Run: headless pygame with SDL's dummy video driver; simulated clock (each Clock.tick advances the game by its frame time, no real sleeping); random seed 0; keys injected as events and as key.get_pressed() state; no mouse input.
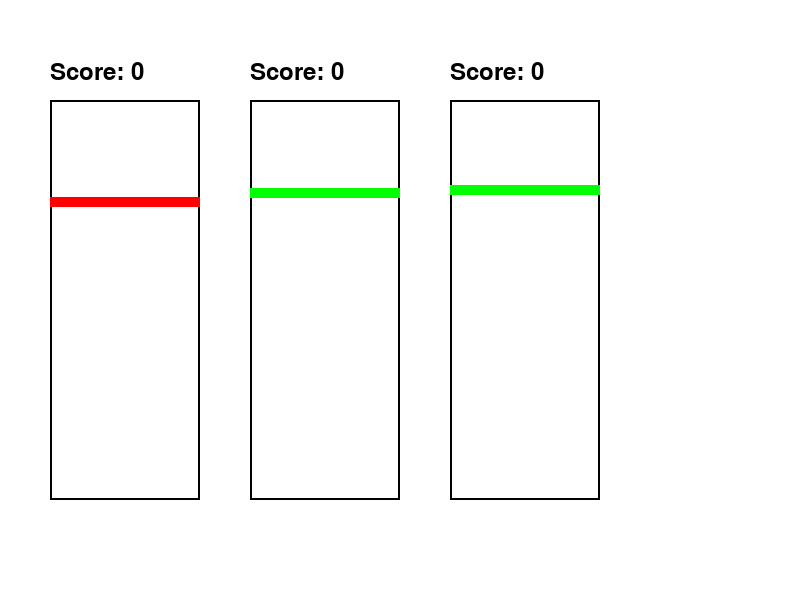
Frame 1 of 4 · flips 1–60 · no input
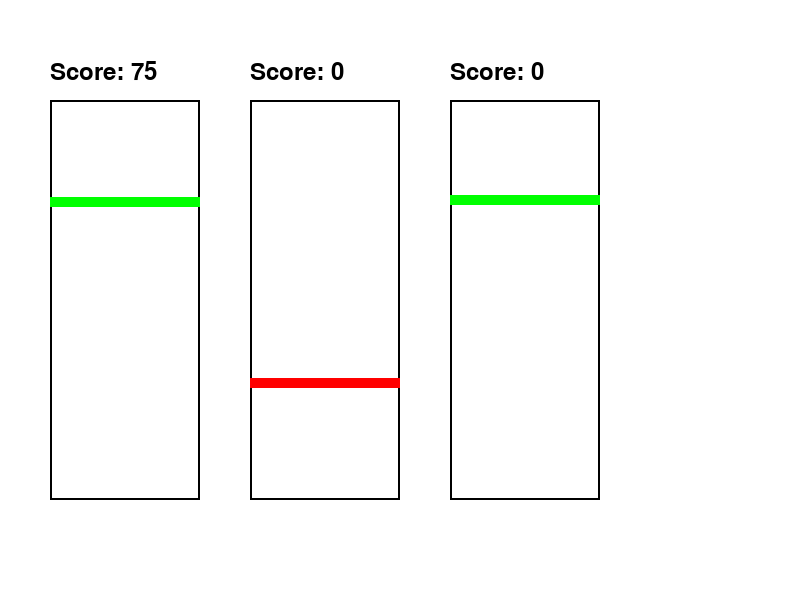
Frame 2 of 4 · flips 61–180 · tapped SPACE, RETURN · held RIGHT (→), D
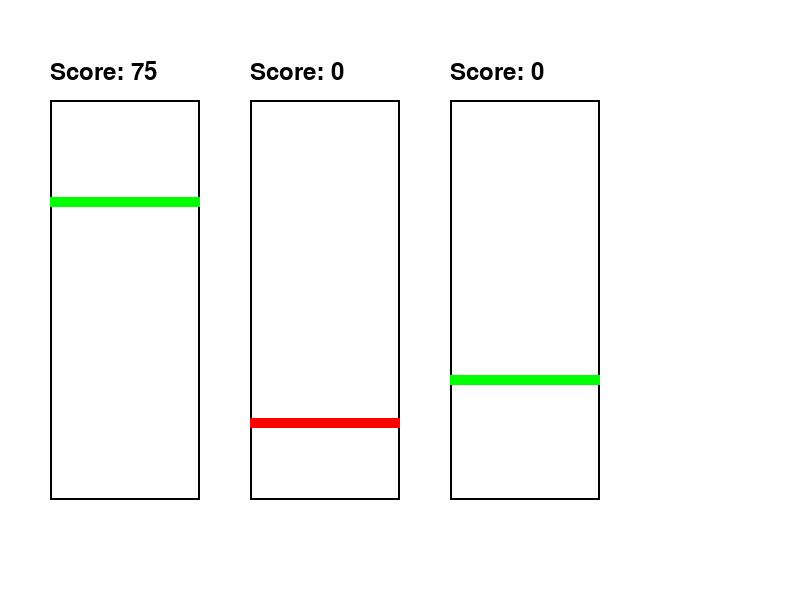
Frame 3 of 4 · flips 181–300 · held DOWN (↓), S
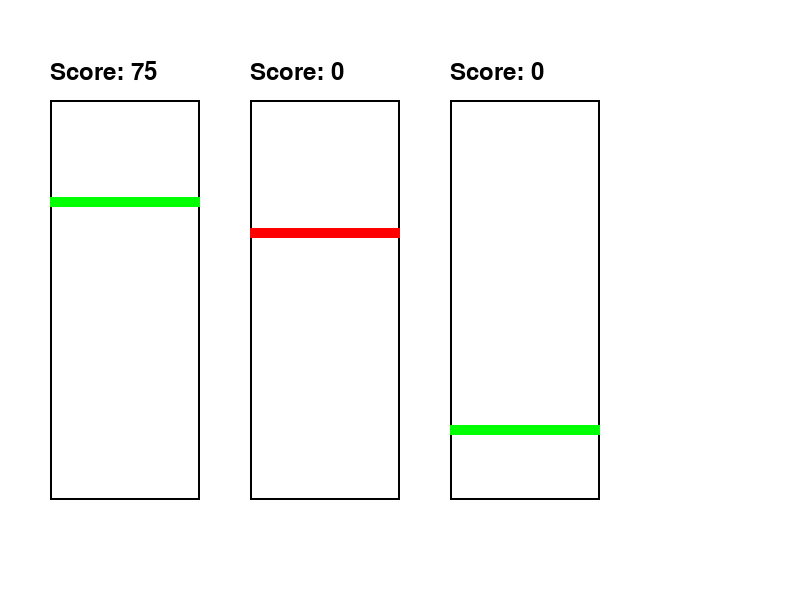
Frame 4 of 4 · flips 301–420 · held LEFT (←), A, UP (↑), W

The pygame program that drew these frames:

import pygame
import sys
import random

# Initialize Pygame
pygame.init()

# Screen dimensions
SCREEN_WIDTH = 800
SCREEN_HEIGHT = 600

# Colors
WHITE = (255, 255, 255)
BLACK = (0, 0, 0)
RED = (255, 0, 0)
GREEN = (0, 255, 0)

# Game settings
BOX_WIDTH = 150
BOX_HEIGHT = 400
BOX_SPACING = 50
BAR_HEIGHT = 10
BAR_SPEED = 5

def calculate_score(bar_y, box_y, box_height):
    """Calculate the score based on the bar's position."""
    top = box_y
    bottom = box_y + box_height
    return max(0, int(((bottom - bar_y) / box_height) * 100))

# Initialize screen
screen = pygame.display.set_mode((SCREEN_WIDTH, SCREEN_HEIGHT))
pygame.display.set_caption("Vertical Box Game")

# Clock for controlling frame rate
clock = pygame.time.Clock()

# Box positions
boxes = [
    ((i * (BOX_WIDTH + BOX_SPACING)) + BOX_SPACING, (SCREEN_HEIGHT - BOX_HEIGHT) // 2)
    for i in range(3)
]

# Bar positions and movement states
bars = [
    {"y": random.randint(box[1], box[1] + BOX_HEIGHT), "moving_up": True, "stopped": False}
    for box in boxes
]

# Game variables
current_box = 0
scores = [0, 0, 0]

# Main game loop
while True:
    screen.fill(WHITE)

    for event in pygame.event.get():
        if event.type == pygame.QUIT:
            pygame.quit()
            sys.exit()

        if event.type == pygame.KEYDOWN:
            if event.key == pygame.K_SPACE and not bars[current_box]["stopped"]:
                bars[current_box]["stopped"] = True
                scores[current_box] = calculate_score(
                    bars[current_box]["y"], boxes[current_box][1], BOX_HEIGHT
                )
                if current_box < len(boxes) - 1:
                    current_box += 1
                else:
                    print("Final Scores:", scores)
                    pygame.time.wait(2000)
                    pygame.quit()
                    sys.exit()

    # Draw boxes and bars
    for i, (box_x, box_y) in enumerate(boxes):
        # Draw box
        pygame.draw.rect(screen, BLACK, (box_x, box_y, BOX_WIDTH, BOX_HEIGHT), 2)

        # Draw bar
        if not bars[i]["stopped"]:
            if bars[i]["moving_up"]:
                bars[i]["y"] -= BAR_SPEED
                if bars[i]["y"] <= box_y:
                    bars[i]["moving_up"] = False
            else:
                bars[i]["y"] += BAR_SPEED
                if bars[i]["y"] >= box_y + BOX_HEIGHT - BAR_HEIGHT:
                    bars[i]["moving_up"] = True

        pygame.draw.rect(
            screen, RED if i == current_box else GREEN,
            (box_x, bars[i]["y"], BOX_WIDTH, BAR_HEIGHT)
        )

    # Display scores
    for i, score in enumerate(scores):
        score_text = pygame.font.SysFont(None, 36).render(f"Score: {score}", True, BLACK)
        screen.blit(score_text, (boxes[i][0], boxes[i][1] - 40))

    pygame.display.flip()
    clock.tick(60)
